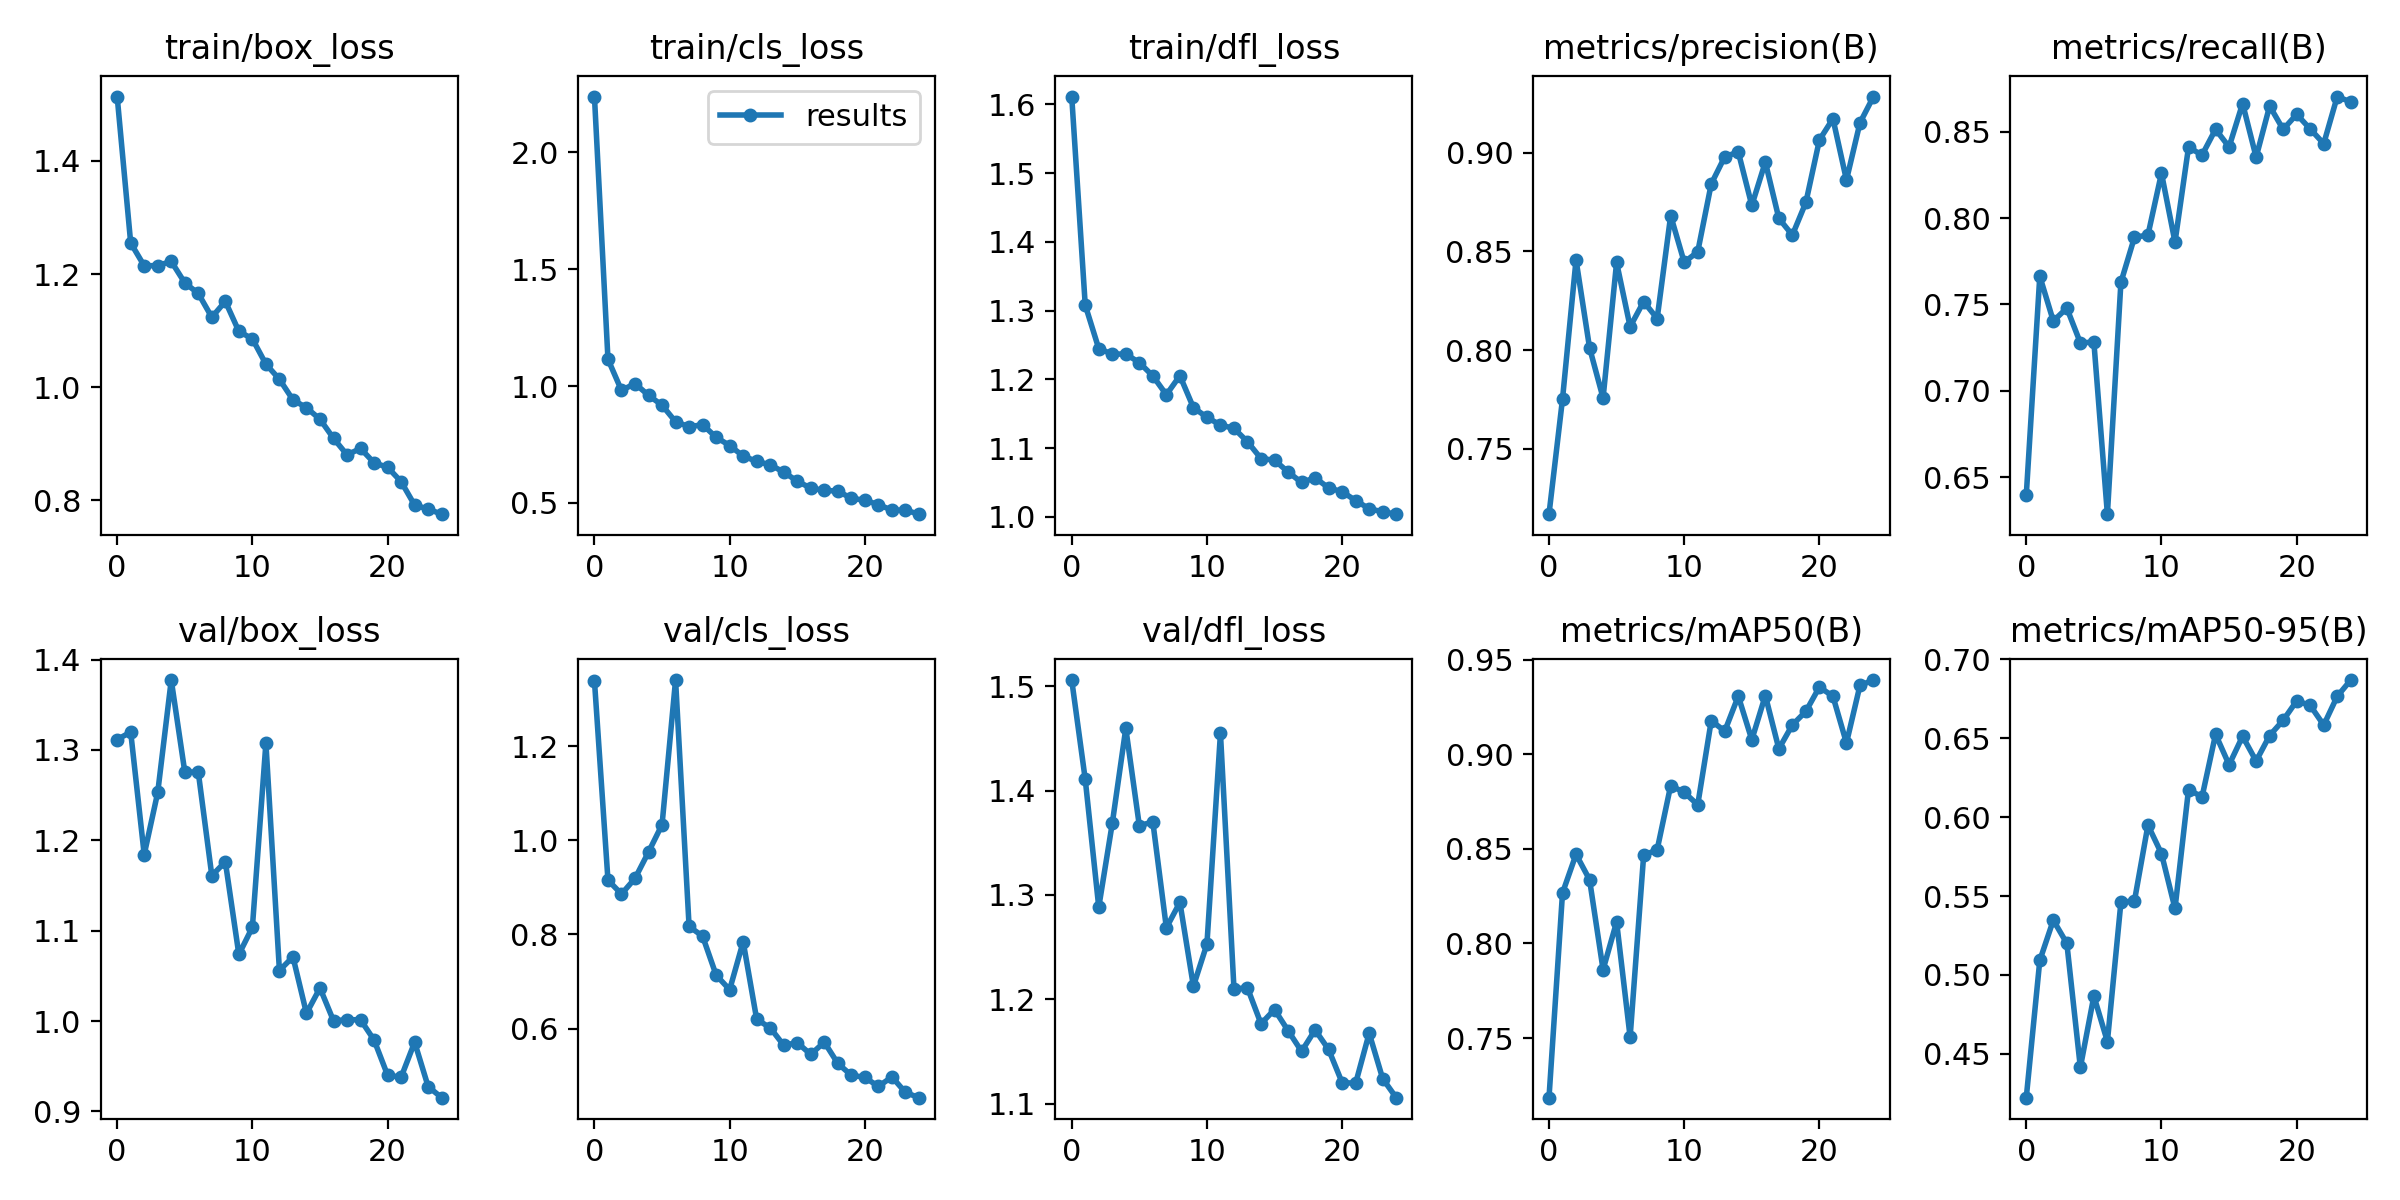

Source data for this figure (header and first rows):
epoch, train/box_loss, train/cls_loss, train/dfl_loss, metrics/precision(B), metrics/recall(B), metrics/mAP50(B), metrics/mAP50-95(B), val/box_loss, val/cls_loss, val/dfl_loss, lr/pg0, lr/pg1, lr/pg2
0, 1.514, 2.239, 1.611, 0.7169, 0.6395, 0.7185, 0.4222, 1.312, 1.339, 1.506, 0.07035, 0.003295, 0.003295
1, 1.255, 1.115, 1.308, 0.7752, 0.7663, 0.8267, 0.5091, 1.32, 0.9154, 1.411, 0.04009, 0.006365, 0.006365
2, 1.215, 0.9814, 1.245, 0.8457, 0.7403, 0.8471, 0.5347, 1.184, 0.8858, 1.288, 0.00956, 0.009172, 0.009172
3, 1.215, 1.011, 1.237, 0.8012, 0.7478, 0.8337, 0.52, 1.253, 0.9191, 1.369, 0.008812, 0.008812, 0.008812
4, 1.222, 0.9604, 1.237, 0.7757, 0.7277, 0.7862, 0.4414, 1.377, 0.9751, 1.46, 0.008812, 0.008812, 0.008812
5, 1.185, 0.918, 1.224, 0.8444, 0.7281, 0.8114, 0.4866, 1.276, 1.033, 1.367, 0.008416, 0.008416, 0.008416
6, 1.166, 0.8473, 1.205, 0.8118, 0.6285, 0.7506, 0.4577, 1.275, 1.341, 1.37, 0.00802, 0.00802, 0.00802
7, 1.124, 0.8259, 1.178, 0.8246, 0.7628, 0.8465, 0.546, 1.161, 0.8171, 1.268, 0.007624, 0.007624, 0.007624
8, 1.152, 0.8348, 1.206, 0.816, 0.7888, 0.8496, 0.5469, 1.176, 0.7962, 1.293, 0.007228, 0.007228, 0.007228
9, 1.099, 0.7807, 1.159, 0.8681, 0.7902, 0.8834, 0.5949, 1.074, 0.7136, 1.212, 0.006832, 0.006832, 0.006832
10, 1.085, 0.7456, 1.145, 0.8445, 0.826, 0.8799, 0.5768, 1.104, 0.6826, 1.253, 0.006436, 0.006436, 0.006436
11, 1.041, 0.7004, 1.134, 0.8497, 0.7861, 0.8733, 0.5421, 1.308, 0.7844, 1.455, 0.00604, 0.00604, 0.00604
12, 1.014, 0.6777, 1.129, 0.8841, 0.841, 0.9177, 0.6175, 1.056, 0.6196, 1.21, 0.005644, 0.005644, 0.005644
13, 0.9776, 0.663, 1.109, 0.8979, 0.8365, 0.9122, 0.6128, 1.071, 0.6016, 1.211, 0.005248, 0.005248, 0.005248
14, 0.9636, 0.6319, 1.085, 0.9003, 0.8514, 0.9307, 0.6525, 1.009, 0.5644, 1.177, 0.004852, 0.004852, 0.004852
15, 0.9433, 0.593, 1.083, 0.8732, 0.8412, 0.9076, 0.6331, 1.037, 0.5701, 1.19, 0.004456, 0.004456, 0.004456
16, 0.9095, 0.5632, 1.065, 0.8952, 0.8663, 0.931, 0.6512, 1, 0.545, 1.17, 0.00406, 0.00406, 0.00406
17, 0.8803, 0.5537, 1.05, 0.8667, 0.8353, 0.9029, 0.6355, 1.002, 0.5712, 1.15, 0.003664, 0.003664, 0.003664
18, 0.8915, 0.5506, 1.057, 0.8582, 0.8649, 0.9155, 0.6517, 1.002, 0.5258, 1.171, 0.003268, 0.003268, 0.003268
19, 0.8662, 0.5198, 1.042, 0.8748, 0.8514, 0.9227, 0.6613, 0.9791, 0.5008, 1.152, 0.002872, 0.002872, 0.002872
20, 0.8582, 0.5114, 1.037, 0.9064, 0.8601, 0.9355, 0.6736, 0.9401, 0.4962, 1.12, 0.002476, 0.002476, 0.002476
21, 0.8328, 0.4926, 1.024, 0.9171, 0.8516, 0.9306, 0.6708, 0.9379, 0.4769, 1.119, 0.00208, 0.00208, 0.00208
22, 0.7913, 0.4691, 1.012, 0.8861, 0.8431, 0.9059, 0.6583, 0.9766, 0.4973, 1.167, 0.001684, 0.001684, 0.001684
23, 0.7843, 0.4691, 1.008, 0.9151, 0.8704, 0.9364, 0.6766, 0.9276, 0.4642, 1.124, 0.001288, 0.001288, 0.001288
24, 0.7753, 0.4518, 1.004, 0.9284, 0.8672, 0.9392, 0.6868, 0.9153, 0.4531, 1.106, 0.000892, 0.000892, 0.000892
